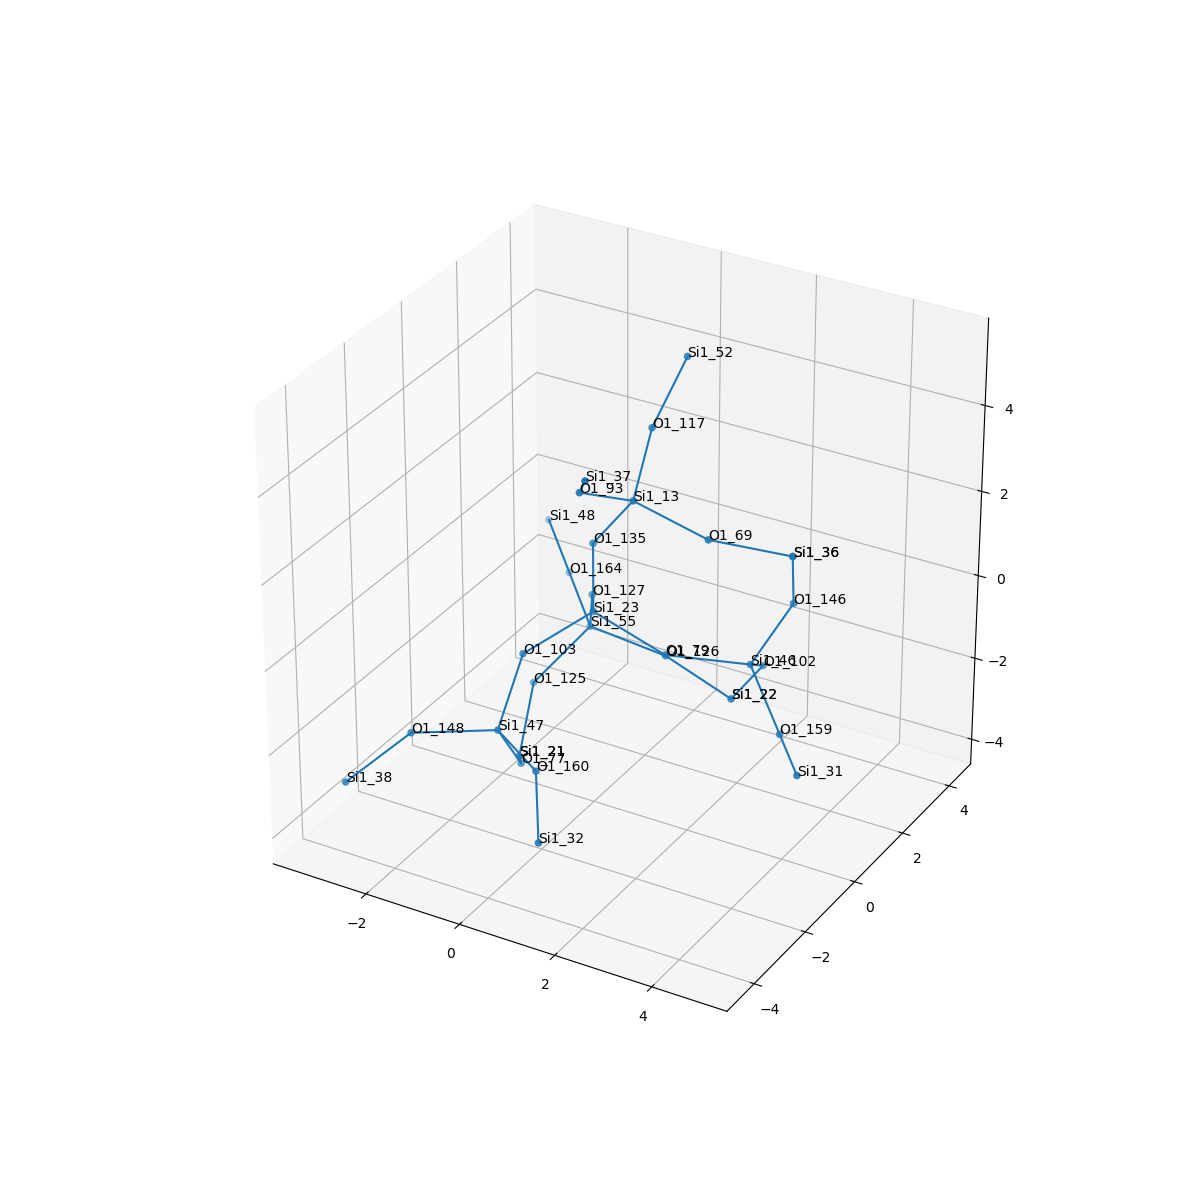

Source data for this figure (header and first rows):
, neighbor_num, isite, atom, x, y, z, front_index
0, 0, 23, Si1, 0.0, 0.0, 0.0, 
1, 1, 127, O1, -0.7601, 1.313, -0.5402, 0.0
2, 1, 103, O1, -0.7556, -1.316, -0.5387, 0.0
3, 1, 79, O1, 1.518, 7.048319264635086e-17, -0.5374, 0.0
4, 1, 135, O1, 0.0, 0.0, 1.61, 0.0
5, 2, 55, Si1, -1.236, 2.078, -1.875, 1.0
6, 2, 47, Si1, -0.761, -2.268, -1.837, 2.0
7, 2, 46, Si1, 2.835, 0.8846, -0.8143, 3.0
8, 2, 13, Si1, 0.9061, -0.1158, 2.935, 4.0
9, 3, 125, O1, -1.887, 1.017, -2.896, 5.0
10, 3, 126, O1, 0.03621, 2.779, -2.571, 5.0
11, 3, 164, O1, -2.325, 3.197, -1.494, 5.0
12, 3, 160, O1, 0.57, -3.175, -1.842, 6.0
13, 3, 148, O1, -2.058, -3.222, -1.806, 6.0
14, 3, 77, O1, -0.7987, -1.361, -3.167, 6.0
15, 3, 146, O1, 3.471, 1.347, 0.591, 7.0
16, 3, 102, O1, 2.437, 2.181, -1.682, 7.0
17, 3, 159, O1, 3.912, 0.005617, -1.627, 7.0
18, 3, 93, O1, 0.5559, -1.483, 3.709, 8.0
19, 3, 69, O1, 2.463, -0.1207, 2.523, 8.0
20, 3, 117, O1, 0.6115, 1.138, 3.902, 8.0
21, 4, 21, Si1, -1.539, -0.1583, -3.941, 9.0
22, 4, 22, Si1, 1.574, 2.549, -2.991, 10.0
23, 4, 48, Si1, -3.414, 4.315, -1.114, 11.0
24, 4, 32, Si1, 1.319, -4.405, -2.564, 12.0
25, 4, 38, Si1, -2.971, -4.089, -2.81, 13.0
26, 4, 21, Si1, -1.539, -0.1583, -3.941, 14.0
27, 4, 36, Si1, 3.726, 0.7707, 2.073, 15.0
28, 4, 22, Si1, 1.574, 2.549, -2.991, 16.0
29, 4, 31, Si1, 4.915, -1.252, -1.541, 17.0
30, 4, 37, Si1, 1.261, -2.527, 4.713, 18.0
31, 4, 36, Si1, 3.726, 0.7707, 2.073, 19.0
32, 4, 52, Si1, 0.9869, 1.794, 5.324, 20.0
